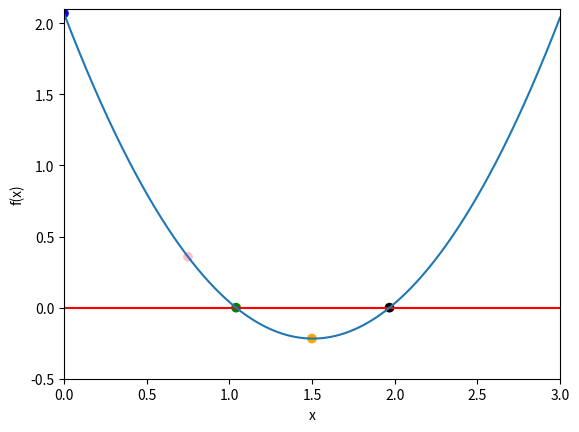

Generate this figure with matplotlib:
%matplotlib inline
import numpy as np
import matplotlib.pyplot as plt

def function_for_roots(x):
    a =  1.01
    b = -3.04
    c =  2.07
    return a*x**2 + b*x + c  #gets the roots of this quadratic equation

def check_initial_values(f, x_min, x_max, tol):
    #checks our initial guesses
    y_min = f(x_min)
    y_max = f(x_max)
    #check that x_min and x_max contain a zero crossing
    if(y_min*y_max>=0.0):
        print("No zero crossing found in the range = ",x_min,x_max)
        s = "f(%f) = %f, f(%f) = %f" % (x_min,y_min,x_max,y_max)
        print(s)
        return 0
    #if x_min is a root then return flag == 1
    if(np.fabs(y_min)<tol):
        return 1
    #if x_max is a root, then return flag ==2
    if(np.fabs(y_max)<tol):
        return 2
    #if we reach this point, the bracket is valid
    #and we will return 3
    return 3

def bisection_root_finding(f, x_min_start, x_max_start, tol):

    #this function uses bisection search to find a root
    
    x_min = x_min_start    #minimum x in bracket
    x_max = x_max_start   #maximum x in bracket
    x_mid = 0.0         #mid point
    
    y_min = f(x_min)     #function value at x_min
    y_max = f(x_max)    #function value at x_max
    y_mid = 0.0          #function value at mid point
    
    
    imax = 10000    #set a maximum number of iterations
    i = 0           #iteration  counter
    
    #check the initial values
    flag = check_initial_values(f,x_min,x_max,tol)
    if(flag==0):
        print("Error in bisection_root_finding(),")
        raise ValueError('Initial values invalid',x_min,x_max)
    elif(flag==1):
        #lucky guess
        return x_min
    elif(flag==2):
        #another lucky guess
        return x_max
    #set a flag
    flag = 1
    #enter a while loop
    while(flag):
        x_mid = 0.5*(x_min+x_max)  #mid point
        y_mid = (f(x_mid))         #function value at x_mid
        
        #check if x_mid is a root
        if(np.fabs(y_mid)<tol):
            flag = 0
        else:
            #x_mid is not a root
                
                #if the product of the function at the midpoint
                #and at one of the end points is greater than
                #zero, replace this end point
            if(f(x_min)*f(x_mid)>0):
                #replace x_min with x_mid
                x_min = x_mid
            else:
                #replace x_max with x_mid
                x_max = x_mid
        #print out the iteration
        print(x_min,f(x_min),x_max,f(x_max))
        #count the iteration
        i += 1
        
        #if we have exceeded the max number
        #of iterations, exit
        if(i>=imax):
            print("Exceeded max number of iterations = ",i)
            s = "Min bracket f(%f) = %f" % (x_min,f(x_min))
            print(s)
            s = "Max bracket f(%f) = %f" % (x_max,f(x_max))
            print(s)
            s = "Mid bracket f(%f) = %f" % (x_mid,f(x_mid))
            print(s)
            raise StopIteration('Stopping iterations after',i)

    return x_mid

x_min = 0.0
x_max = 1.5
tolerance = 1.0e-6
#print initial guess
print(x_min,function_for_roots(x_min))
print(x_max,function_for_roots(x_max))

x_root = bisection_root_finding(function_for_roots,x_min,x_max,tolerance)
y_root = function_for_roots(x_root)

s = "Root found with y(%f) - %f" % (x_root,y_root)
print(s)

x = np.linspace(0,3, 1000)  #creates array for function
y = 1.01*x**2 - 3.04*x + 2.07 #function
#sets coordinates to different colors
plt.scatter([1.040869,1.969032,0,1.5,0.75],[0,0,2.07,-0.2175000000000007,0.3581249999999996],color=['green','black','blue','orange','pink'])
plt.xlim(0,3) # x limit
plt.ylim(-0.5,2.1)  #y limit
plt.axhline(y=0, color='r', linestyle='-') #sets horizontal line at y= 0
plt.plot(x,y)
plt.xlabel('x')
plt.ylabel('f(x)')
plt.show()

